Run: headless pygame with SDL's dummy video driver; simulated clock (each Clock.tick advances the game by its frame time, no real sleeping); random seed 0; keys injected as events and as key.get_pressed() state; no mouse input.
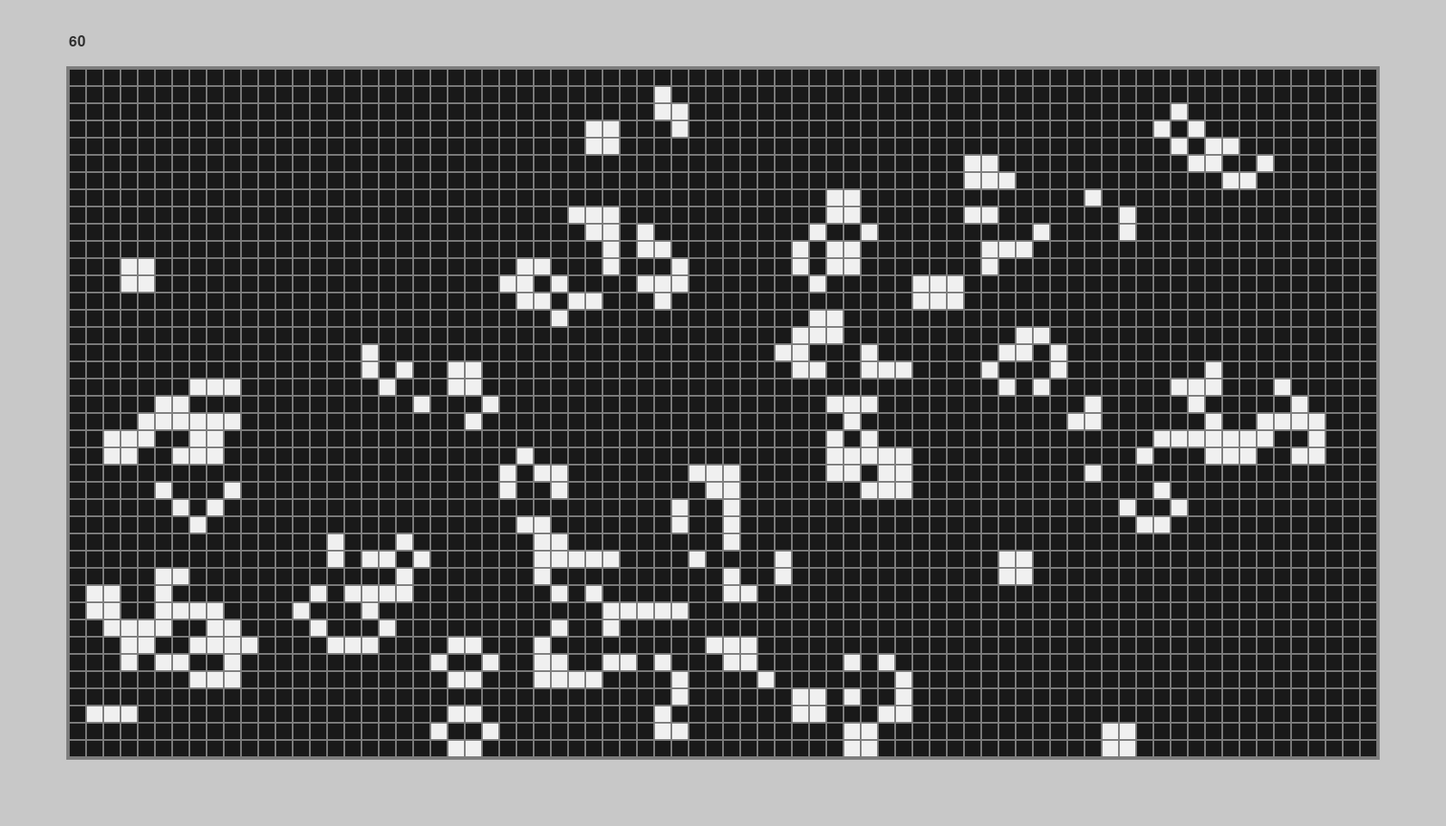
Frame 1 of 4 · flips 1–60 · no input
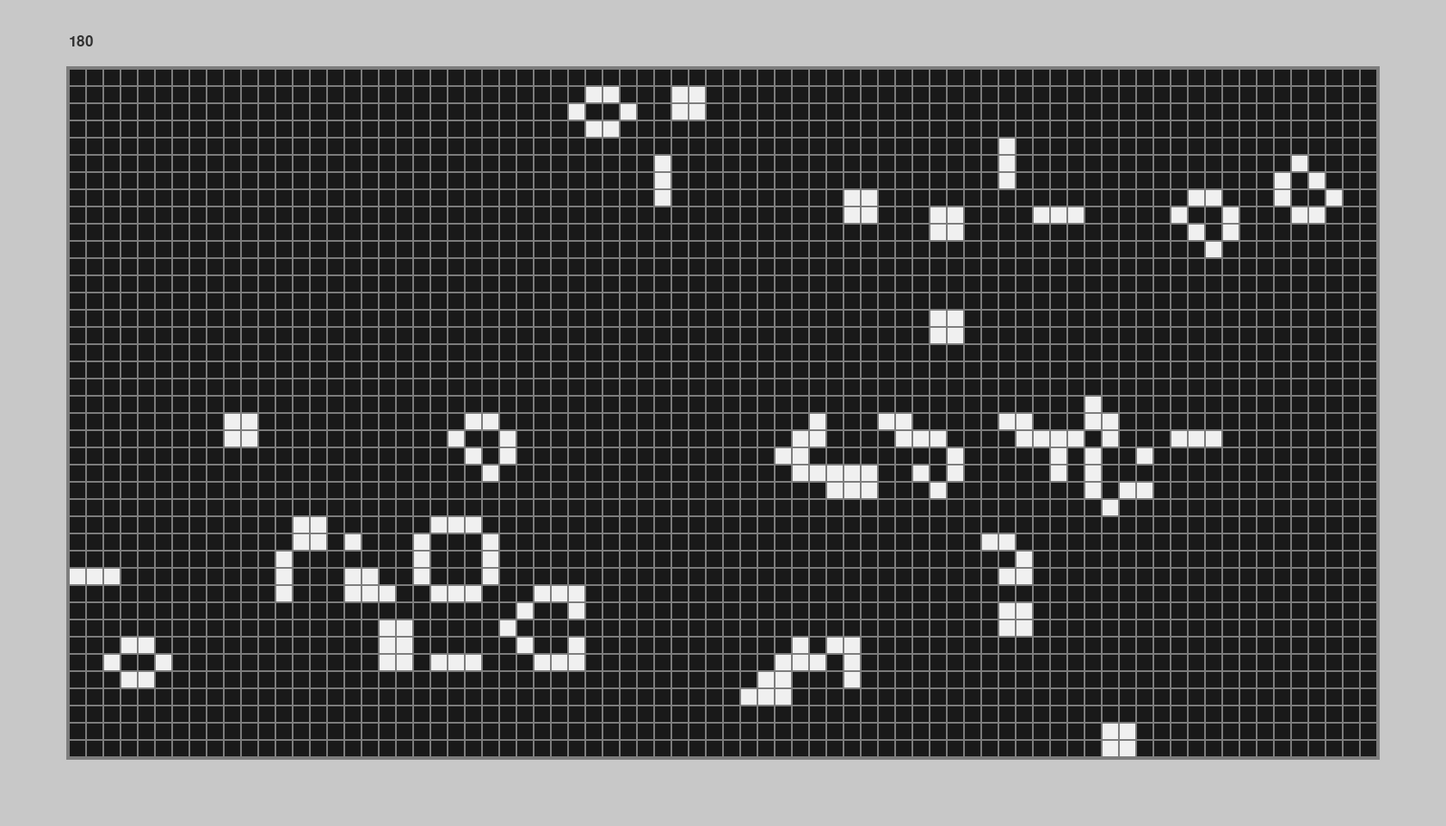
Frame 2 of 4 · flips 61–180 · tapped SPACE, RETURN · held RIGHT (→), D
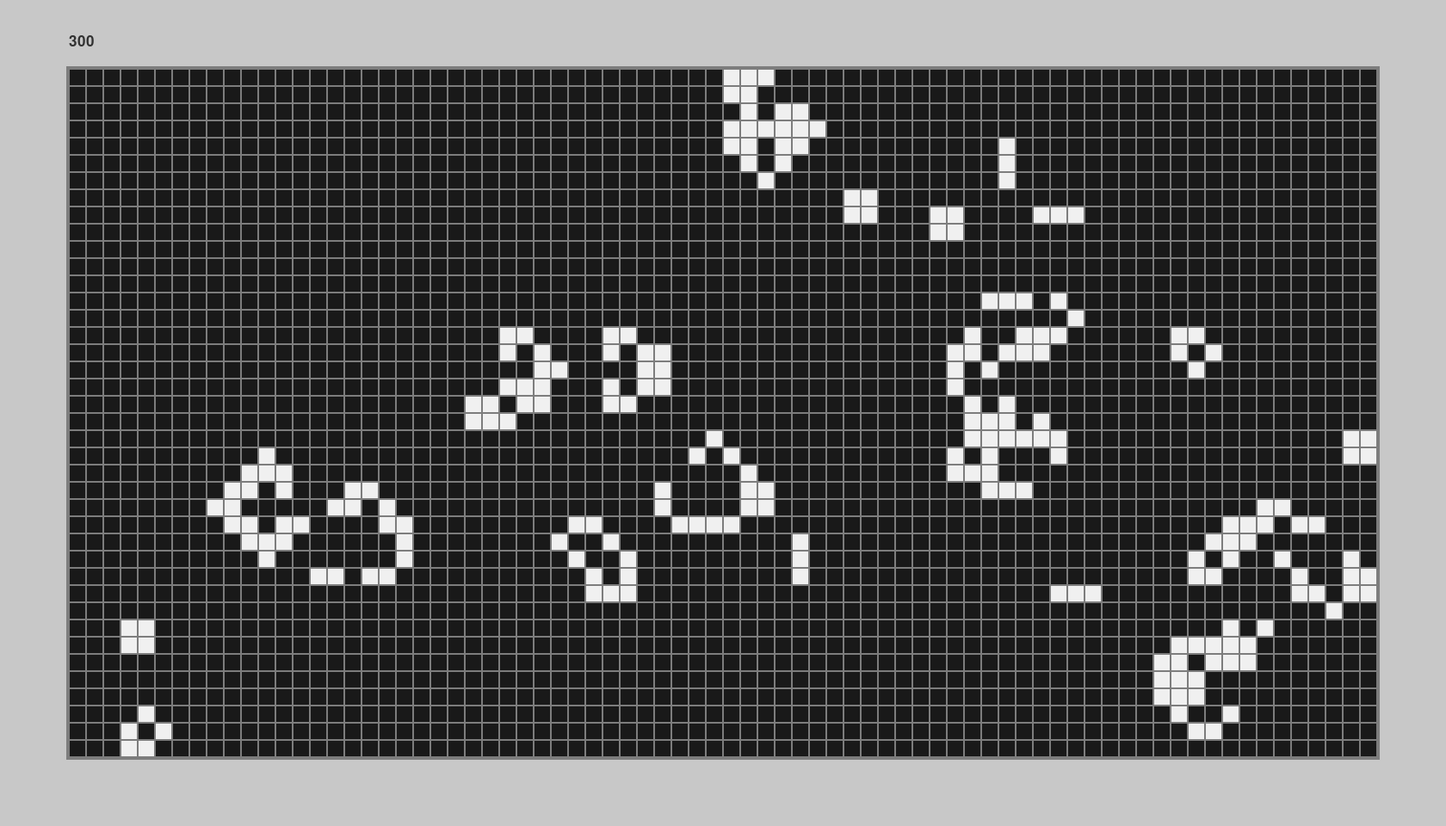
Frame 3 of 4 · flips 181–300 · held DOWN (↓), S
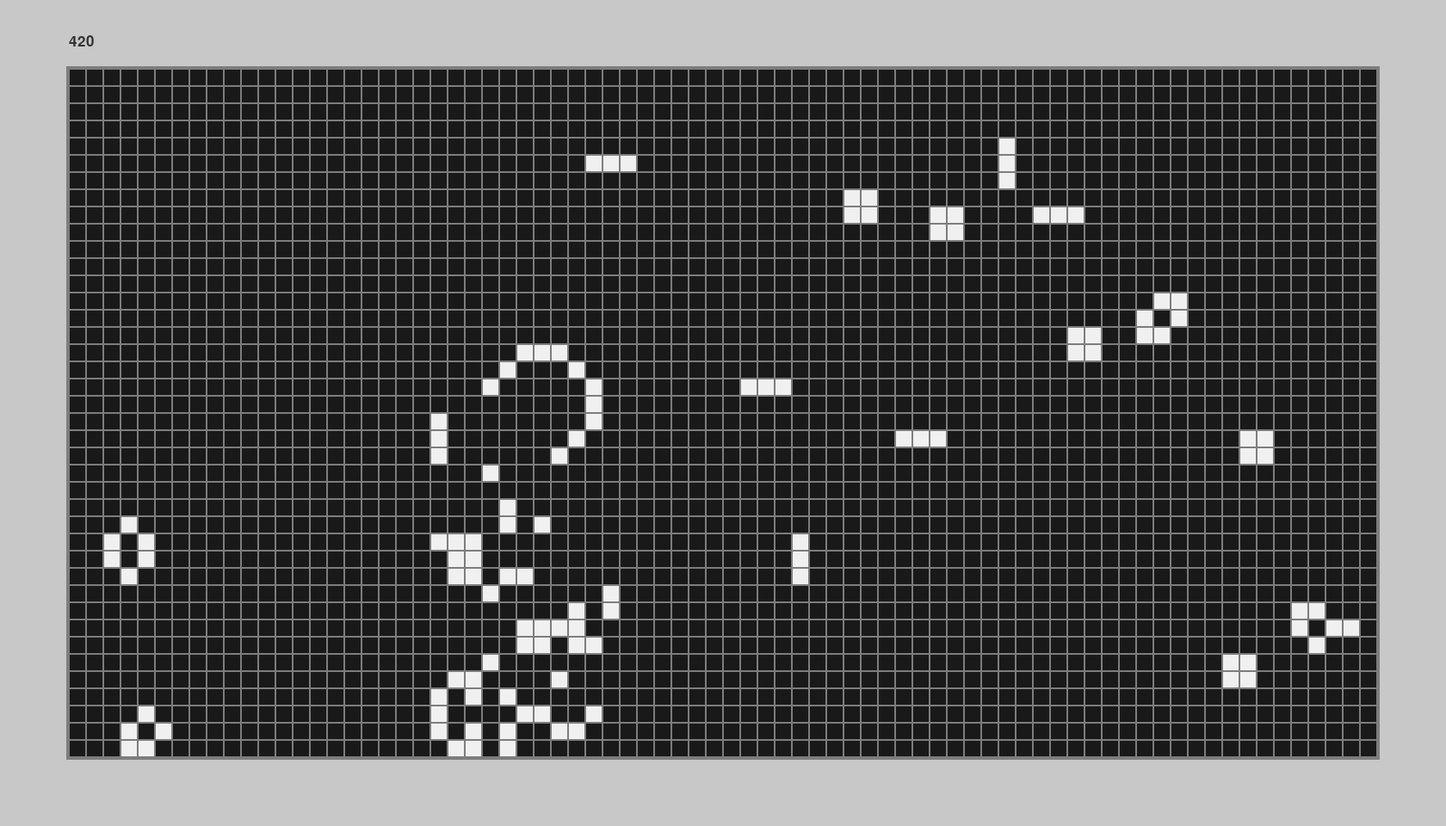
Frame 4 of 4 · flips 301–420 · held LEFT (←), A, UP (↑), W

The pygame program that drew these frames:


import sys
import time
from random import randrange as rng
import pygame

# colors 
BG_COLOR = 200, 200, 200
BORDER_COLOR = 125, 125, 125
COLOR_LIVE = 240, 240, 240
COLOR_DEAD = 25, 25, 25

# cell definitions
CELL_SIZE = CELL_W, CELL_H = 20, 20
BORDER_SIZE = 3
RATIO = 19, 10
MULTIPLIER = 4

# refresh rate (ms)
REFRESH = 50

# font
FONTFACE = 'arial'
FONTSIZE = 25

# define
BOARD_W = CELL_W * RATIO[0] * MULTIPLIER
BOARD_H = CELL_H * RATIO[1] * MULTIPLIER
BOARD_X = CELL_W * 1 * MULTIPLIER
BOARD_Y = CELL_H * 1 * MULTIPLIER

BOARD_SIZE = BOARD_W, BOARD_H
BOARD_POS = BOARD_X, BOARD_Y

BOARD_BG_SIZE = BOARD_W + BORDER_SIZE * 2, BOARD_H + BORDER_SIZE * 2
BOARD_BG_POS = BOARD_X - BORDER_SIZE, BOARD_Y - BORDER_SIZE

SCREEN_W = BOARD_W + (2 * CELL_W * MULTIPLIER)
SCREEN_H = BOARD_H + (2 * CELL_H * MULTIPLIER)
SCREEN_SIZE = SCREEN_W, SCREEN_H

TEXT_POS = BOARD_X, BOARD_Y - CELL_H * MULTIPLIER / 2
TEXT_SIZE = CELL_W * 10, FONTSIZE

LIVE = True
DEAD = False


class GameOfLife():

    """ Game of life main class """

    def __init__(self):

        pygame.init()
        pygame.display.set_caption("Game Of Life v0.1")

        self.generation = 1
        self.cell_arr = {} # Array with the cells and their states

        self.screen = pygame.display.set_mode(SCREEN_SIZE)
        self.board = pygame.Surface(BOARD_SIZE)
        self.board_bg = pygame.Surface(BOARD_BG_SIZE)

        self.text_surface = pygame.Surface(TEXT_SIZE)
        self.font = pygame.font.SysFont(FONTFACE, FONTSIZE)
        self.update_text()

        for nx, x in enumerate(range(0, BOARD_W, CELL_W)):
            for ny, y in enumerate(range(0, BOARD_H, CELL_H)):
                self.cell_arr[(nx, ny)] = self.create_cell(x, y, CELL_W, CELL_H, rng(0, 2))

        self.screen.fill(BG_COLOR)
        self.board.fill(BORDER_COLOR)
        self.board_bg.fill(BORDER_COLOR)
        self.text_surface.fill(BG_COLOR)
        self.screen.blit(self.board_bg, BOARD_BG_POS)
        self.screen.blit(self.board, BOARD_POS)
        self.screen.blit(self.text_surface, TEXT_POS)
        pygame.display.flip()


    def create_cell(self, x, y, w, h, state=DEAD):

        ofs = BORDER_SIZE / 2
        color = COLOR_DEAD
        rect = pygame.Rect(x+ofs, y+ofs, w-ofs, h-ofs)

        if state == LIVE:
            color = COLOR_LIVE

        pygame.draw.rect(self.board, color, rect, 0)

        return ((x, y), state)

    
    def update_gen(self):

        max_x = RATIO[0] * MULTIPLIER
        max_y = RATIO[1] * MULTIPLIER

        arr = self.cell_arr # current array
        re_arr = {} # return array

        for pos, cell in arr.items():

            cx = pos[0]     # cell array position x
            cy = pos[1]     # cell array position y
            px = cell[0][0] # cell position x
            py = cell[0][1] # cell position y
            nl = 0          # neighbours alive counter
            st = DEAD       # default state

            for ox in range(-1, 2):         # offset x
                for oy in range (-1, 2):    # offset y

                    nx = cx + ox # neighbour x
                    ny = cy + oy # neighbour y

                    if nx < 0 or ny < 0:
                        continue
                    if nx >= max_x or ny >= max_y:
                        continue
                    if ox == 0 and oy == 0:
                        continue

                    if arr[(nx, ny)][1] == LIVE:
                        nl += 1

            if cell[1] == LIVE and 2 <= nl <= 3:
                st = LIVE
            elif cell[1] == DEAD and nl == 3:
                st = LIVE

            re_arr[pos] = self.create_cell(px, py, CELL_W, CELL_H, st)

        return re_arr


    def update_text(self):
        self.text_surface.fill(BG_COLOR)
        self.counter = self.font.render(str(self.generation), True, (50, 50, 50))
        self.text_surface.blit(self.counter, (0,0))


    def draw(self):

        self.cell_arr = self.update_gen()
        
        self.update_text()
        self.screen.blit(self.board, BOARD_POS)
        self.screen.blit(self.text_surface, TEXT_POS)

        pygame.display.flip()

    
    def handle_events(self):

        for event in pygame.event.get():
            if event.type == pygame.QUIT:
                sys.exit()


    def run(self):

        while True:
            
            self.generation += 1

            time.sleep(REFRESH/1000)

            self.handle_events()
            self.draw()

if __name__ == '__main__':
    game = GameOfLife()
    game.run()
